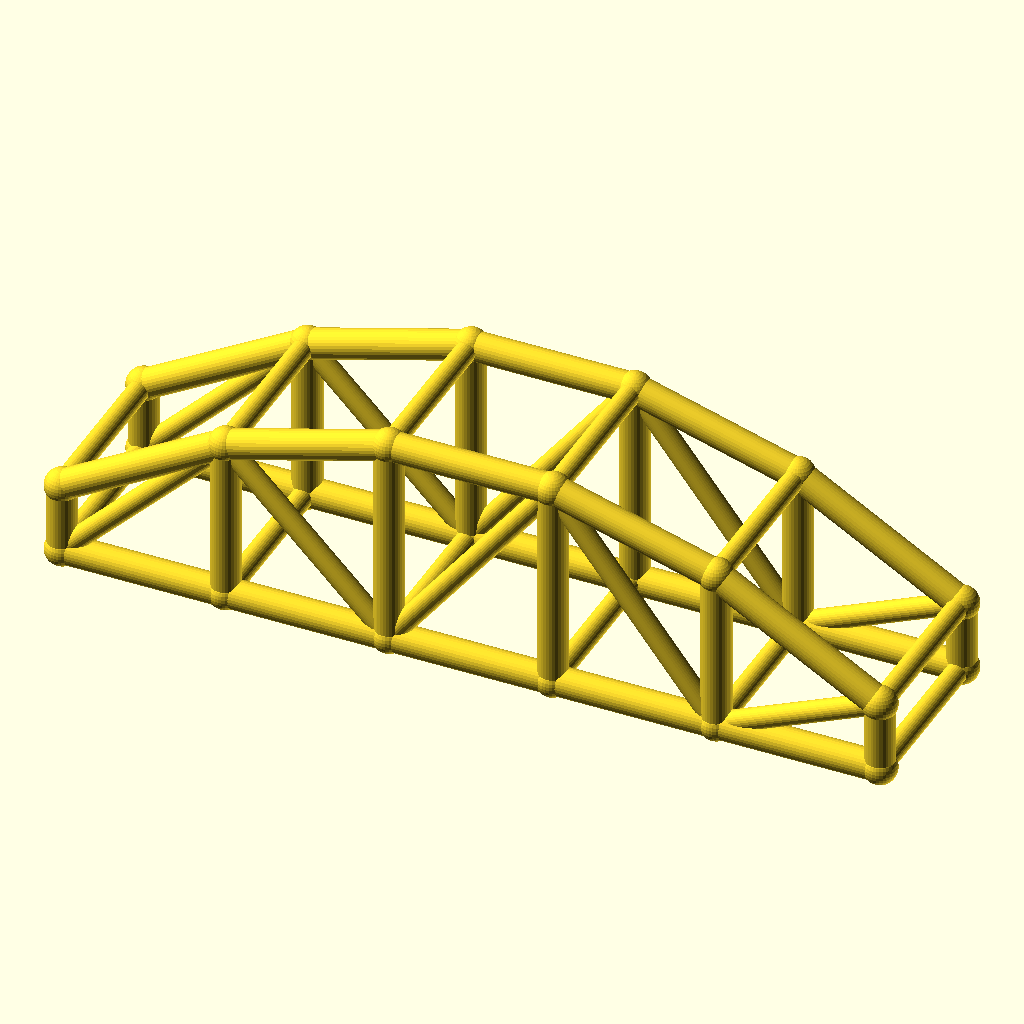
Cell 1 — every parameter at its default value.
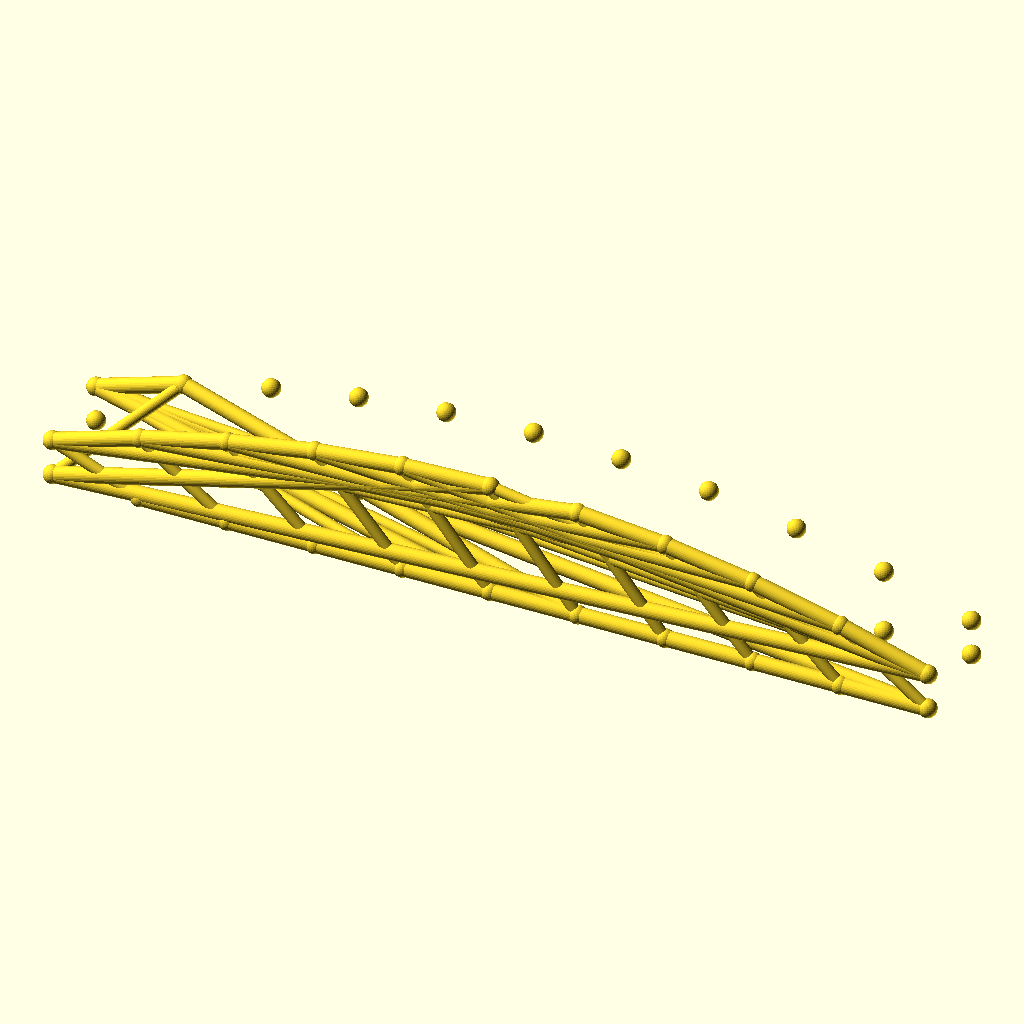
Cell 2: bays = 10 (everything else at default).
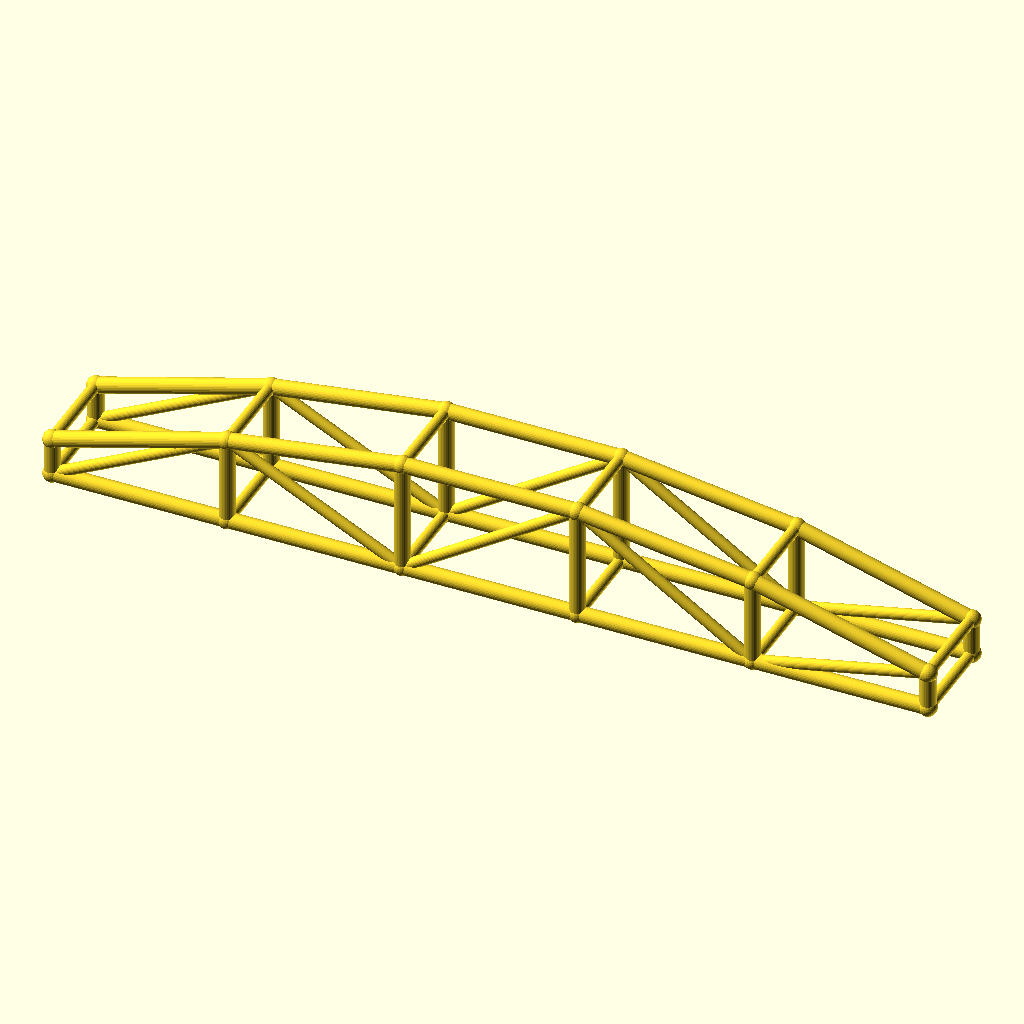
Cell 3: arch_bay = 56 (everything else at default).
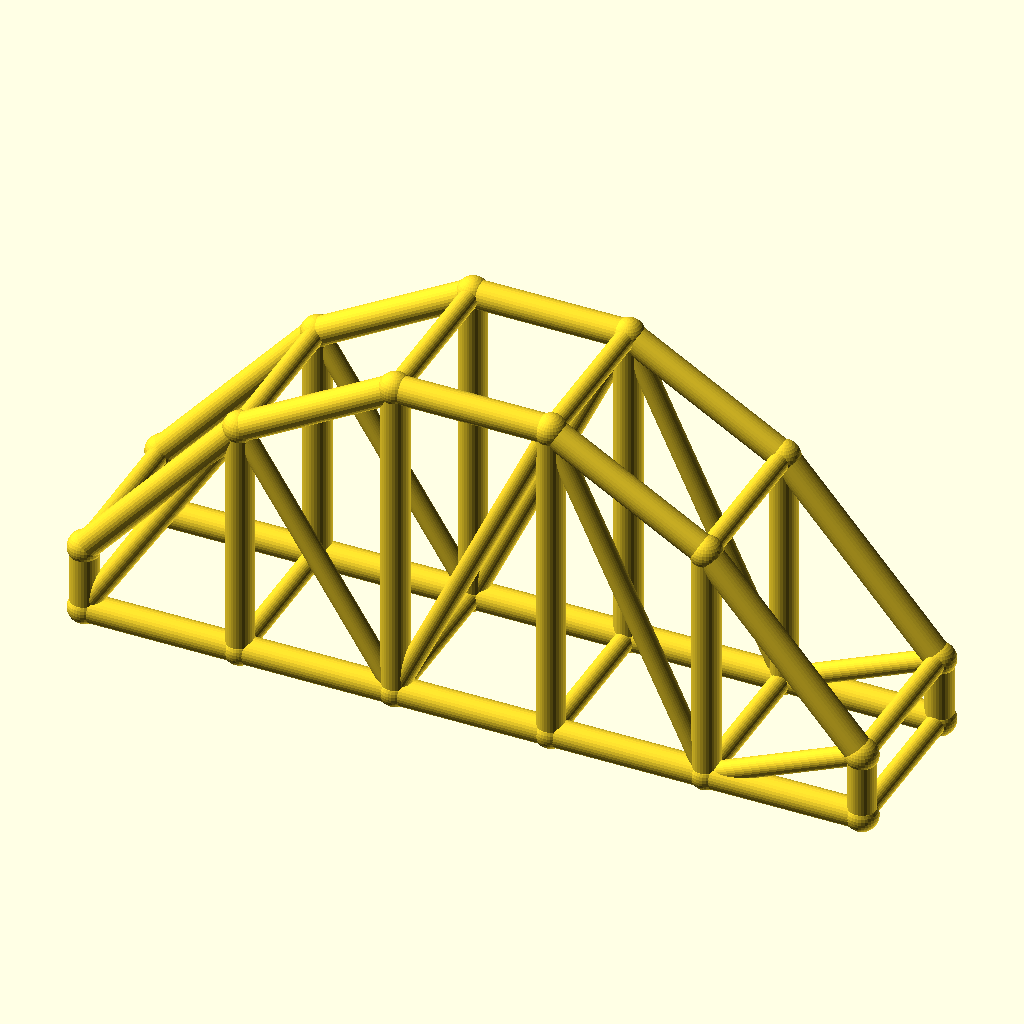
Cell 4: the same model with rise = 50.
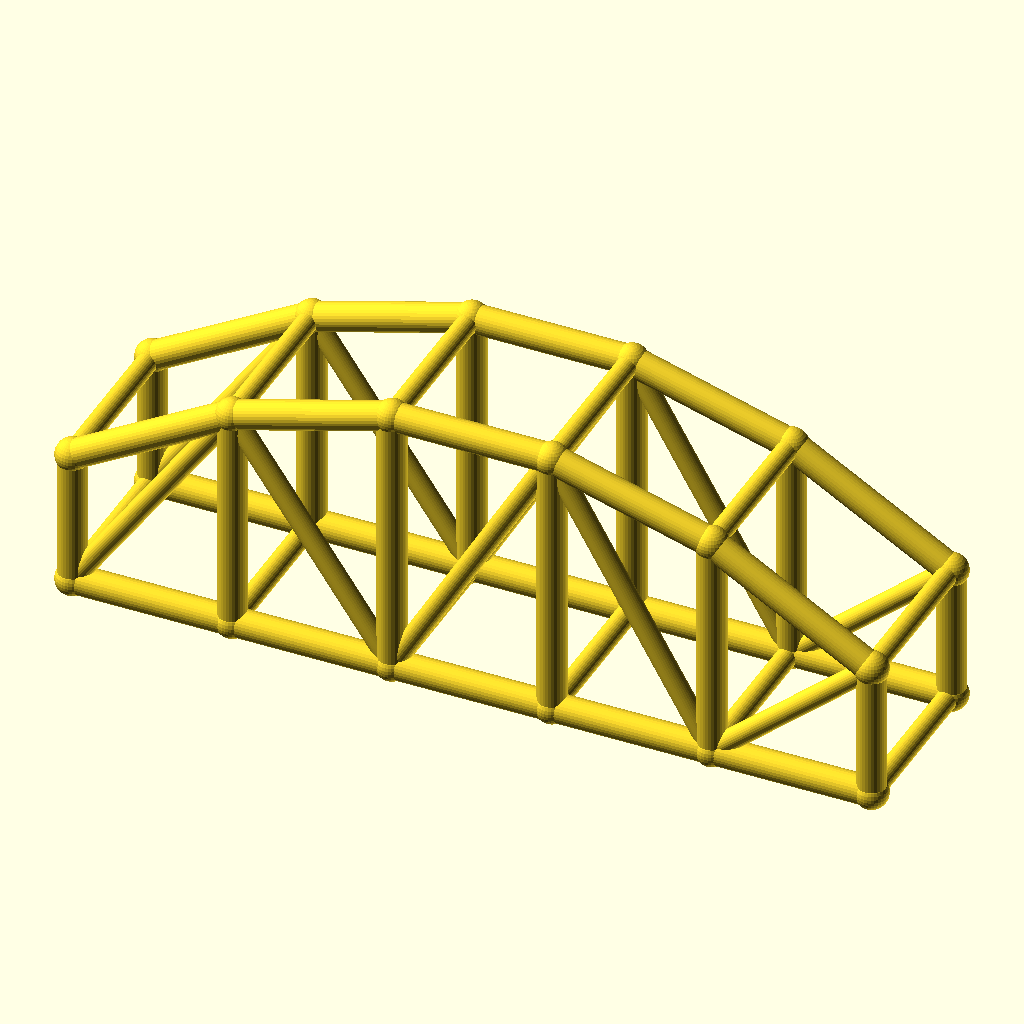
Cell 5: the same model with col_h = 24.
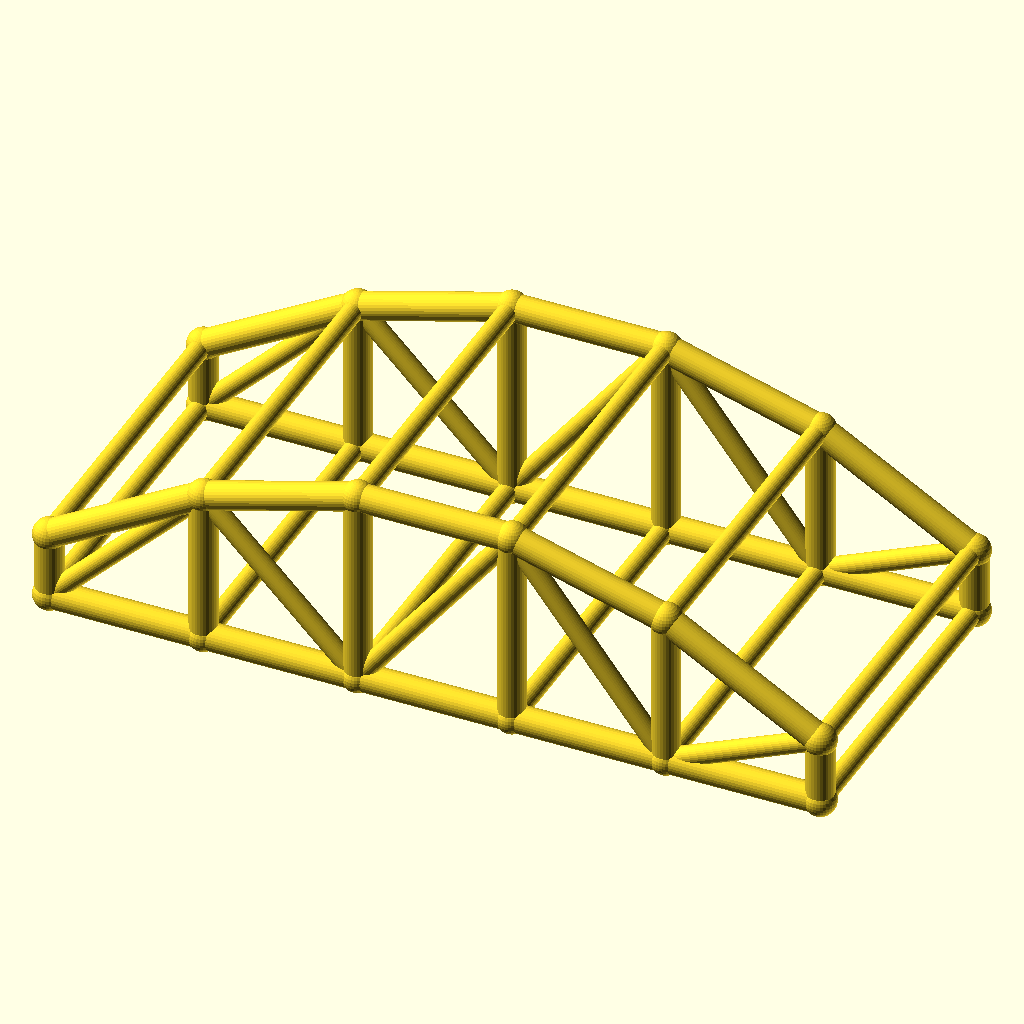
Cell 6 — arch_w set to 60, the other parameters unchanged.
All cells are drawn from the same view direction (rotation 55°, 0°, 25°, orthographic, colour scheme Cornfield), but the view is re-fitted for each cell, so position and scale can differ between cells as well as the parameter.
OpenSCAD source file optional_data/data/wire3/archtruss/scene_0200.scad:
$fn = 32;

// ----------------------------------------------------------------------
// Arch truss pair: 5 bays of 28 mm, rise 25 mm
// ----------------------------------------------------------------------

// --- parameters (mm) ---
bays = 5;                 // number of arch bays
arch_bay = 28;            // bay length, X
rise = 25;                // arch rise over the tie
col_h = 12;               // end post height
arch_w = 30;              // distance between the two trusses, Y
chord_r = 2.5;            // chord radius
brace_r = 1.8;            // web and cross brace radius
joint_r = 2.9;            // joint ball radius

bbox_x = bays * arch_bay + 2 * joint_r;  // overall X, joints included
bbox_y = arch_w + 2 * joint_r;  // overall Y, joints included
bbox_z = col_h + rise + 2 * joint_r;  // overall Z, joints included
chord_d = 2 * chord_r;  // chord stock diameter
brace_d = 2 * brace_r;  // web stock diameter
arch_span = bays * arch_bay;  // truss span
crown_z = col_h + rise;  // crown height over the tie
nodes = concat([for (i = [0 : bays]) [i * arch_bay, 0, col_h + 4 * rise * (i / bays) * (1 - i / bays)]], [for (i = [0 : bays]) [i * arch_bay, 0, 0]], [for (i = [0 : bays]) [i * arch_bay, arch_w, col_h + 4 * rise * (i / bays) * (1 - i / bays)]], [for (i = [0 : bays]) [i * arch_bay, arch_w, 0]]);

module member(a, b, r) {
  /* round stock from joint a to joint b, ends buried in the joint balls */
  d = b - a;
  length = norm(d);
  translate(a) rotate([0, acos(d[2] / length), atan2(d[1], d[0])])
    cylinder(h = length, r = r);
}

module joint(p, r) {
  /* ball at the joint centre, fatter than every member meeting there */
  translate(p) sphere(r = r);
}

/* members - each call is one graph edge */
member(nodes[0], nodes[1], chord_r);
member(nodes[6], nodes[7], chord_r);
member(nodes[1], nodes[2], chord_r);
member(nodes[7], nodes[8], chord_r);
member(nodes[2], nodes[3], chord_r);
member(nodes[8], nodes[9], chord_r);
member(nodes[3], nodes[4], chord_r);
member(nodes[9], nodes[10], chord_r);
member(nodes[4], nodes[5], chord_r);
member(nodes[10], nodes[11], chord_r);
member(nodes[0], nodes[6], chord_r);
member(nodes[1], nodes[7], chord_r);
member(nodes[2], nodes[8], chord_r);
member(nodes[3], nodes[9], chord_r);
member(nodes[4], nodes[10], chord_r);
member(nodes[5], nodes[11], chord_r);
member(nodes[6], nodes[1], brace_r);
member(nodes[1], nodes[8], brace_r);
member(nodes[8], nodes[3], brace_r);
member(nodes[3], nodes[10], brace_r);
member(nodes[10], nodes[5], brace_r);
member(nodes[12], nodes[13], chord_r);
member(nodes[18], nodes[19], chord_r);
member(nodes[13], nodes[14], chord_r);
member(nodes[19], nodes[20], chord_r);
member(nodes[14], nodes[15], chord_r);
member(nodes[20], nodes[21], chord_r);
member(nodes[15], nodes[16], chord_r);
member(nodes[21], nodes[22], chord_r);
member(nodes[16], nodes[17], chord_r);
member(nodes[22], nodes[23], chord_r);
member(nodes[12], nodes[18], chord_r);
member(nodes[13], nodes[19], chord_r);
member(nodes[14], nodes[20], chord_r);
member(nodes[15], nodes[21], chord_r);
member(nodes[16], nodes[22], chord_r);
member(nodes[17], nodes[23], chord_r);
member(nodes[18], nodes[13], brace_r);
member(nodes[13], nodes[20], brace_r);
member(nodes[20], nodes[15], brace_r);
member(nodes[15], nodes[22], brace_r);
member(nodes[22], nodes[17], brace_r);
member(nodes[0], nodes[12], brace_r);
member(nodes[6], nodes[18], brace_r);
member(nodes[1], nodes[13], brace_r);
member(nodes[7], nodes[19], brace_r);
member(nodes[2], nodes[14], brace_r);
member(nodes[8], nodes[20], brace_r);
member(nodes[3], nodes[15], brace_r);
member(nodes[9], nodes[21], brace_r);
member(nodes[4], nodes[16], brace_r);
member(nodes[10], nodes[22], brace_r);
member(nodes[5], nodes[17], brace_r);
member(nodes[11], nodes[23], brace_r);

/* joint balls */
for (p = nodes) joint(p, joint_r);
Parameter table extracted from the source (name, type, default, range or options):
bays: number, default 5
arch_bay: number, default 28
rise: number, default 25
col_h: number, default 12
arch_w: number, default 30
chord_r: number, default 2.5
brace_r: number, default 1.8
joint_r: number, default 2.9
